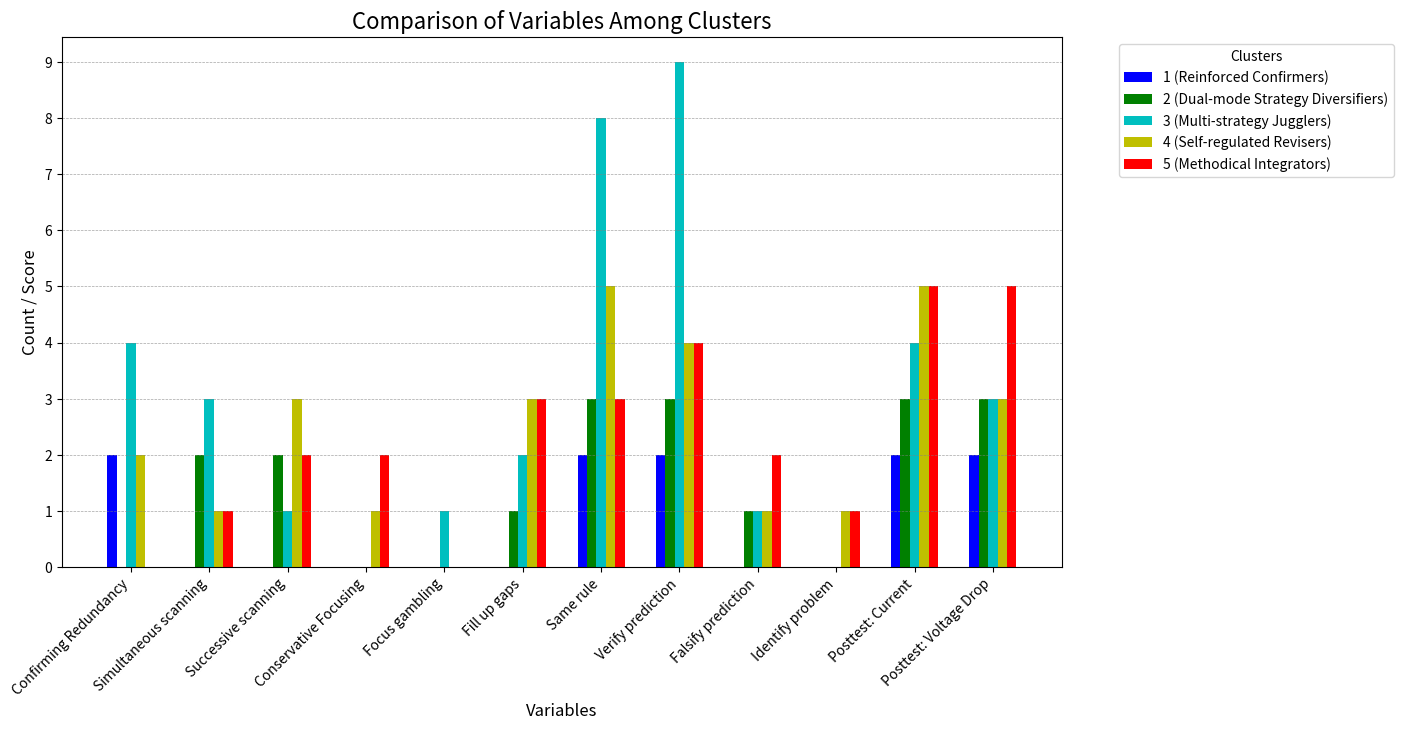

Source code (Python):
import pandas as pd
import numpy as np
import matplotlib.pyplot as plt

# Data for clusters
data = {
    "Variables": ["Confirming Redundancy", "Simultaneous scanning", "Successive scanning",
                  "Conservative Focusing", "Focus gambling", "Fill up gaps", "Same rule",
                  "Verify prediction", "Falsify prediction", "Identify problem", "Posttest: Current", "Posttest: Voltage Drop"],
    "1 (Reinforced Confirmers)": [2, 0, 0, 0, 0, 0, 2, 2, 0, 0, 2, 2],
    "2 (Dual-mode Strategy Diversifiers)": [0, 2, 2, 0, 0, 1, 3, 3, 1, 0, 3, 3],
    "3 (Multi-strategy Jugglers)": [4, 3, 1, 0, 1, 2, 8, 9, 1, 0, 4, 3],
    "4 (Self-regulated Revisers)": [2, 1, 3, 1, 0, 3, 5, 4, 1, 1, 5, 3],
    "5 (Methodical Integrators)": [0, 1, 2, 2, 0, 3, 3, 4, 2, 1, 5, 5]
}

# Create DataFrame
df = pd.DataFrame(data)

# Set the Variables as index
df.set_index("Variables", inplace=True)

# Define chart height and width
chart_height = 10
chart_width = 16

# Plotting
fig, ax = plt.subplots(figsize=(chart_width, chart_height))

# Define cluster colors
cluster_colors = ['b', 'g', 'c', 'y', 'r']

# Set the width of each bar group
bar_width = 0.12
index = np.arange(len(df.index))

# Plot each bar group with cluster color codes
for i, cluster in enumerate(df.columns):
    ax.bar(index + i * bar_width, df[cluster], bar_width, color=cluster_colors[i], label=cluster)

# Set the title and labels
ax.set_title('Comparison of Variables Among Clusters', fontsize=16)
ax.set_xlabel('Variables', fontsize=12)
ax.set_ylabel('Count / Score', fontsize=12)

# Rotate the x-axis labels for better visibility
plt.xticks(index + bar_width * (len(df.columns) - 1) / 2, df.index, rotation=45, ha="right")

# Set y-axis ticks
plt.yticks(np.arange(0, 10, 1))  # This sets the y-axis ticks at intervals of 1

# Display the legend outside the plot
plt.legend(title='Clusters', bbox_to_anchor=(1.05, 1), loc='upper left')

# Add horizontal grid lines for better readability
ax.yaxis.grid(True, linestyle='--', linewidth=0.5, color='gray', alpha=0.7)

# Add some margin to the right for the legend and to the bottom for the labels
plt.subplots_adjust(right=0.75, bottom=0.35)

# Save chart as a PNG image with higher resolution
plt.savefig('chart.png', dpi=200, bbox_inches='tight')

# Show the plot
plt.show()
